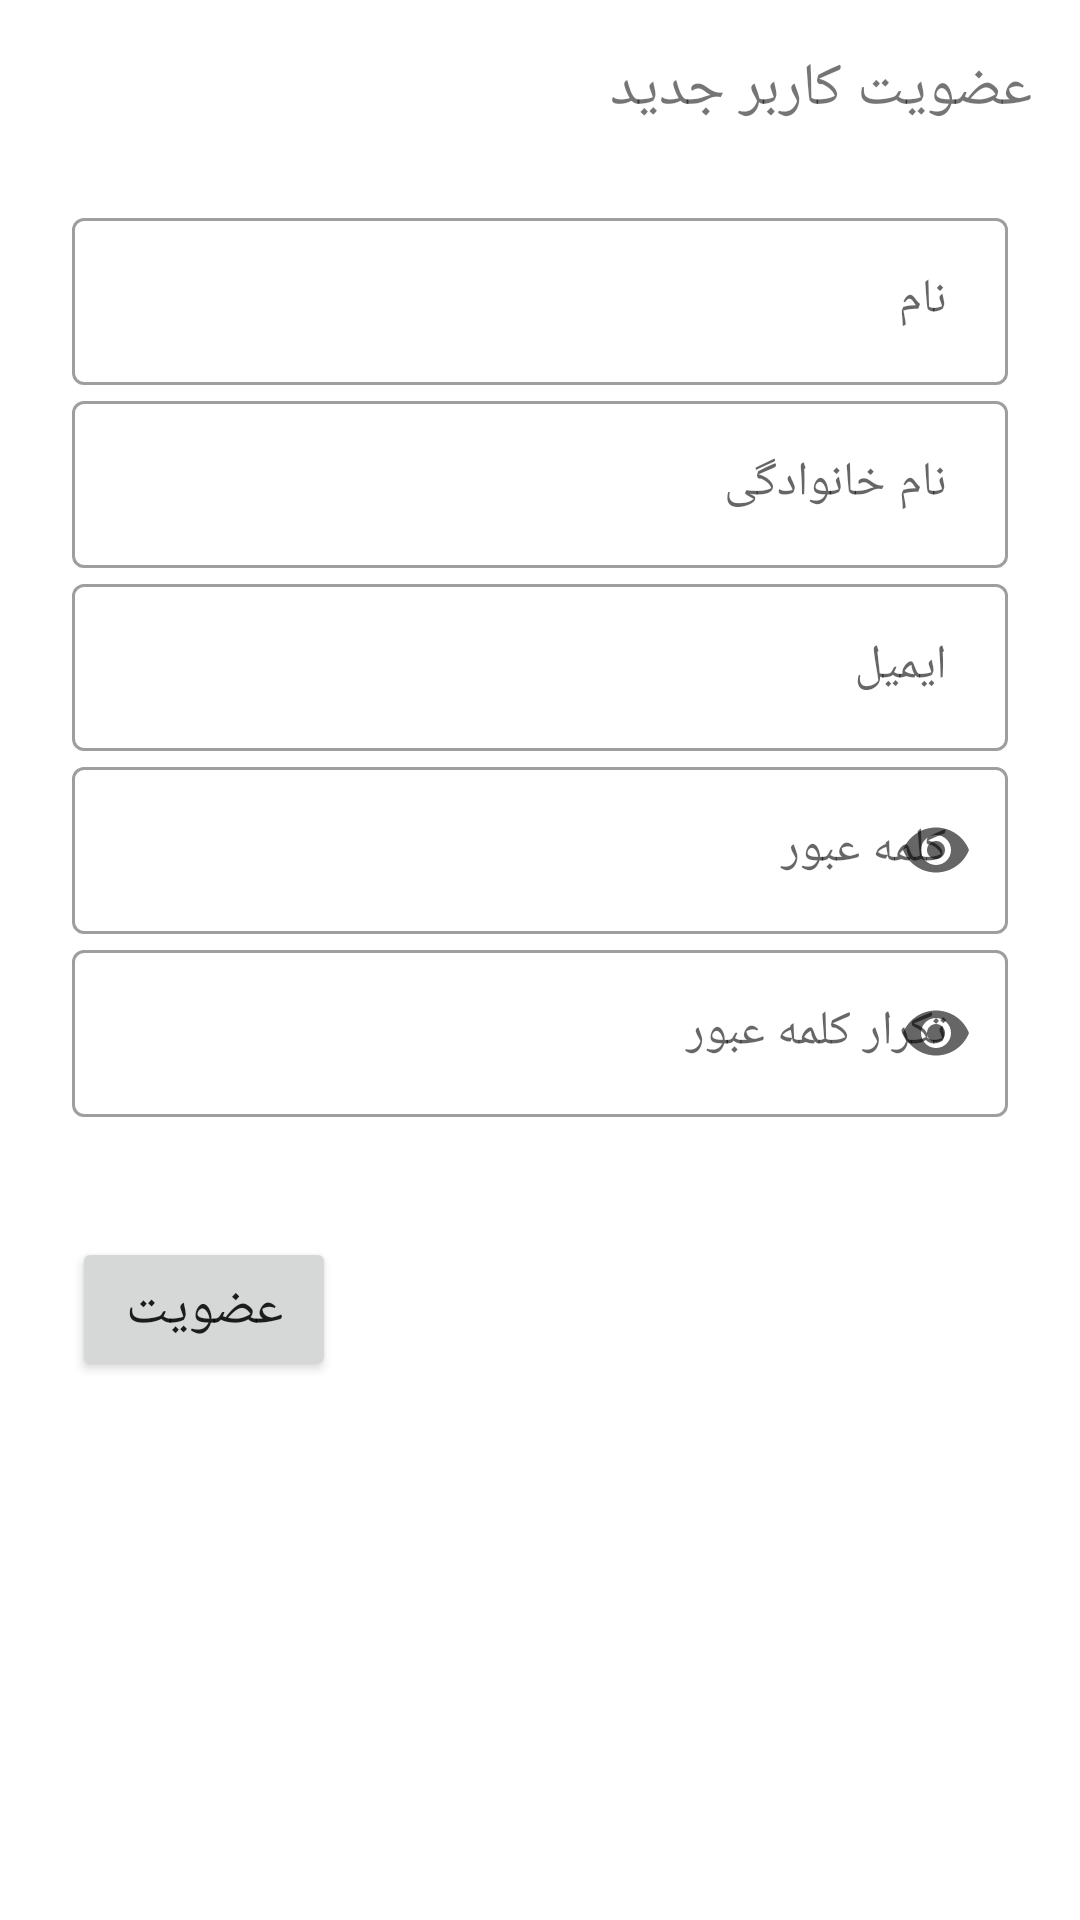

The Android layout XML behind this screen, and the referenced resources:
<!-- AndroidManifest.xml: application theme Theme.MyStor -->
<!-- res/layout/fragment_login.xml -->
<layout xmlns:android="http://schemas.android.com/apk/res/android"
    xmlns:app="http://schemas.android.com/apk/res-auto">


    <data>

        <variable
            name="vModel"
            type="com.example.mystore.ui.login.LoginViewModel" />
    </data>

    <ScrollView
        android:layout_width="match_parent"
        android:layout_height="match_parent"
        android:layout_marginBottom="48dp">


        <LinearLayout
            android:layout_width="match_parent"
            android:layout_height="match_parent"
            android:orientation="vertical">

            <TextView
                android:layout_width="match_parent"
                android:layout_height="wrap_content"
                android:layout_marginTop="16dp"
                android:background="@color/white_4"
                android:paddingEnd="16dp"
                android:text="عضویت کاربر جدید"
                android:textSize="20dp" />

            <LinearLayout
                android:layout_width="match_parent"
                android:layout_height="match_parent"
                android:layout_margin="24dp"
                android:orientation="vertical">

                <com.google.android.material.textfield.TextInputLayout
                    android:id="@+id/TextFieldFirstName"
                    style="@style/Widget.MaterialComponents.TextInputLayout.OutlinedBox"
                    android:layout_width="match_parent"
                    android:layout_height="wrap_content"
                    android:hint=" نام"
                    android:textSize="15dp">

                    <com.google.android.material.textfield.TextInputEditText
                        android:layout_width="match_parent"
                        android:layout_height="wrap_content" />

                </com.google.android.material.textfield.TextInputLayout>

                <com.google.android.material.textfield.TextInputLayout
                    android:id="@+id/TextFieldLastName"
                    style="@style/Widget.MaterialComponents.TextInputLayout.OutlinedBox"
                    android:layout_width="match_parent"
                    android:layout_height="wrap_content"
                    android:hint=" نام خانوادگی"
                    android:textSize="15dp">

                    <com.google.android.material.textfield.TextInputEditText
                        android:layout_width="match_parent"
                        android:layout_height="wrap_content" />

                </com.google.android.material.textfield.TextInputLayout>

                <com.google.android.material.textfield.TextInputLayout
                    android:id="@+id/TextFieldEmail"
                    style="@style/Widget.MaterialComponents.TextInputLayout.OutlinedBox"
                    android:layout_width="match_parent"
                    android:layout_height="wrap_content"
                    android:hint=" ایمیل"
                    android:textSize="15dp">

                    <com.google.android.material.textfield.TextInputEditText
                        android:layout_width="match_parent"
                        android:layout_height="wrap_content"
                        android:inputType="textEmailAddress"/>

                </com.google.android.material.textfield.TextInputLayout>

                <com.google.android.material.textfield.TextInputLayout
                    android:id="@+id/TextFieldPass"
                    style="@style/Widget.MaterialComponents.TextInputLayout.OutlinedBox"
                    android:layout_width="match_parent"
                    android:layout_height="wrap_content"
                    android:hint=" کلمه عبور"
                    android:textSize="15dp"
                    app:endIconMode="password_toggle">

                    <com.google.android.material.textfield.TextInputEditText
                        android:layout_width="match_parent"
                        android:layout_height="wrap_content"
                        android:inputType="textPassword" />

                </com.google.android.material.textfield.TextInputLayout>

                <com.google.android.material.textfield.TextInputLayout
                    android:id="@+id/TextFieldRePass"
                    style="@style/Widget.MaterialComponents.TextInputLayout.OutlinedBox"
                    android:layout_width="match_parent"
                    android:layout_height="wrap_content"
                    android:hint=" تکرار کلمه عبور"
                    android:textSize="15dp"
                    app:endIconMode="password_toggle">

                    <com.google.android.material.textfield.TextInputEditText
                        android:layout_width="match_parent"
                        android:layout_height="wrap_content"
                        android:inputType="textPassword" />

                </com.google.android.material.textfield.TextInputLayout>

            </LinearLayout>

            <Button
                android:id="@+id/btnRegister"
                android:layout_width="wrap_content"
                android:layout_height="wrap_content"
                android:text="عضویت"
                android:textSize="18dp"
                android:layout_marginStart="24dp"
                android:layout_marginTop="16dp"/>

        </LinearLayout>
    </ScrollView>

</layout>
<!-- resources referenced by this layout -->
<resources>
  <style name="Theme.MyStor" parent="Theme.MaterialComponents.DayNight.DarkActionBar">
          
          <item name="colorPrimary">@color/blue_2</item>
          <item name="colorPrimaryVariant">@color/green_2</item>
          <item name="colorOnPrimary">@color/yellow_1</item>
          
          <item name="colorSecondary">@color/teal_200</item>
          <item name="colorSecondaryVariant">@color/teal_700</item>
          <item name="colorOnSecondary">@color/black</item>
          
          <item name="android:statusBarColor" tools:targetApi="l">?attr/colorPrimaryVariant</item>
          
      </style>
  <color name="blue_2">#031634</color>
  <color name="green_2">#036564</color>
  <color name="yellow_1">#E8DDCB</color>
  <color name="teal_200">#FF03DAC5</color>
  <color name="teal_700">#FF018786</color>
  <color name="black">#FF000000</color>
</resources>
